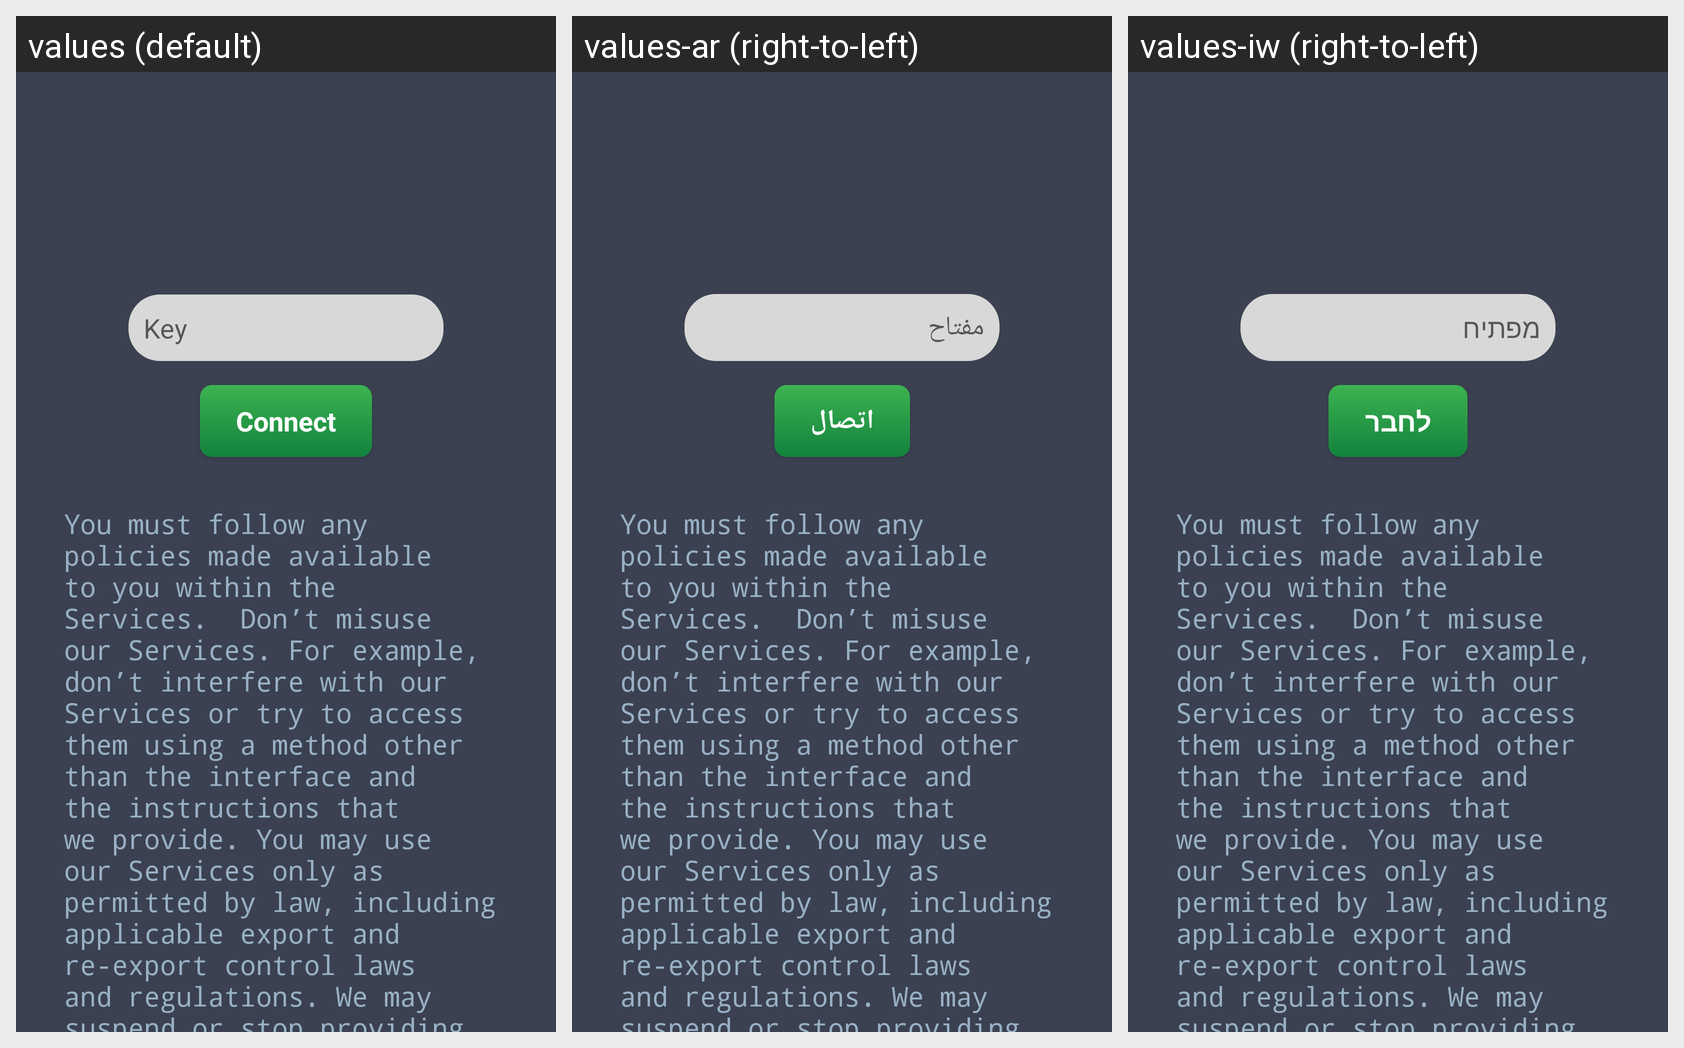

Locale-by-locale string values for the Android screen shown in this grid:
Android screen res/layout/activity_setup_new_posonline.xml rendered under 3 locales, left to right: values (default), values-ar (right-to-left), values-iw (right-to-left). Device: Nexus 5 (rendered at 1080×1920; each locale shown at half size, 540×960, under a caption strip naming it); theme AppTheme.
Strings drawn on this screen, with the default value and each locale's value (text and hints the layout hard-codes, and strings that could not be matched under every locale, appear in the picture but are not listed):

connect
  values: Connect
  values-ar: اتصال
  values-iw: לחבר

key
  values: Key
  values-ar: مفتاح
  values-iw: מפתיח
